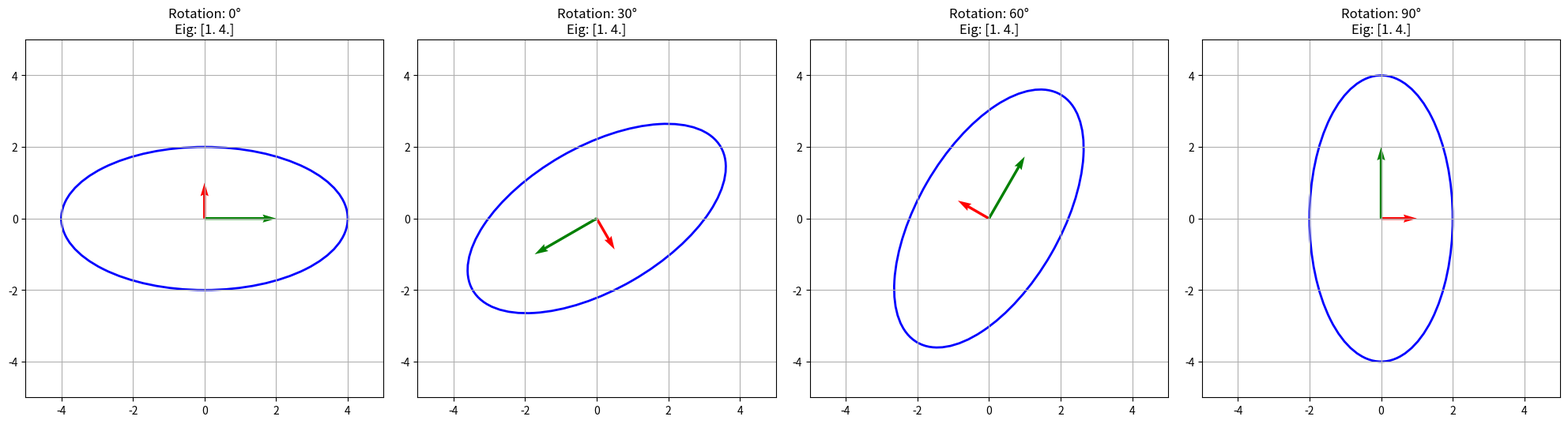

The matplotlib source for this figure:
import numpy as np
import matplotlib.pyplot as plt
from matplotlib.patches import Ellipse

# 设置打印精度，方便观察
np.set_printoptions(precision=4, suppress=True)

# ====================================================
# 命题 1：对称矩阵的特征向量互相垂直
# ====================================================
print("--- 命题 1 验证 ---")
A = np.array([[3, 1], [1, 2]])
# np.linalg.eigh 专门用于对称矩阵的特征值分解
eigenvalues, eigenvectors = np.linalg.eigh(A)

v1 = eigenvectors[:, 0]  # 第一个特征向量
v2 = eigenvectors[:, 1]  # 第二个特征向量

dot_product = np.dot(v1, v2)
print(f"矩阵 A:\n{A}")
print(f"特征向量 v1: {v1}")
print(f"特征向量 v2: {v2}")
print(f"v1 和 v2 的点积: {dot_product:.10f} (接近0即为垂直)")


# ====================================================
# 命题 2 & 3：旋转不改变特征值，且特征值等于 s²
# ====================================================
def get_rotation_matrix(angle_deg):
    """根据角度返回 2x2 旋转矩阵"""
    theta = np.radians(angle_deg)
    c, s = np.cos(theta), np.sin(theta)
    return np.array([[c, -s], [s, c]])


def plot_ellipse(ax, Sigma, center=(0, 0), label=""):
    """
    根据协方差矩阵 Sigma 画出椭圆
    """
    # 1. 对 Sigma 进行特征值分解
    vals, vecs = np.linalg.eigh(Sigma)
    # 2. 椭圆的轴长是特征值的平方根（标准差）
    # 我们画 2 倍标准差范围，看得更清楚
    width, height = 2 * np.sqrt(vals[0]) * 2, 2 * np.sqrt(vals[1]) * 2
    # 3. 椭圆的旋转角度
    angle = np.degrees(np.arctan2(vecs[1, 0], vecs[0, 0]))

    ell = Ellipse(xy=center, width=width, height=height, angle=angle,
                  edgecolor='blue', fc='None', lw=2, label=label)
    ax.add_patch(ell)

    # 画出特征向量的方向（主轴）
    ax.quiver(0, 0, vecs[0, 0] * np.sqrt(vals[0]), vecs[1, 0] * np.sqrt(vals[0]), scale=1, scale_units='xy', color='r')
    ax.quiver(0, 0, vecs[0, 1] * np.sqrt(vals[1]), vecs[1, 1] * np.sqrt(vals[1]), scale=1, scale_units='xy', color='g')


# 验证准备
s = np.array([2.0, 1.0])  # 缩放因子
S = np.diag(s)  # 缩放矩阵
angles = [0, 30, 60, 90]

fig, axs = plt.subplots(1, 4, figsize=(20, 5))
print("\n--- 命题 2 & 3 验证 ---")

for i, angle in enumerate(angles):
    R = get_rotation_matrix(angle)
    # 构造 Sigma = R * S * S.T * R.T
    Sigma = R @ S @ S.T @ R.T

    # 计算特征值
    eigenvals = np.linalg.eigh(Sigma)[0]

    # 验证特征值是否等于 s^2 (即 2^2=4, 1^2=1)
    print(f"旋转角度 {angle}°: 特征值 = {eigenvals}, s^2 = {s ** 2}")

    # 画图
    plot_ellipse(axs[i], Sigma, label=f"Angle {angle}°")
    axs[i].set_title(f"Rotation: {angle}°\nEig: {eigenvals}")
    axs[i].set_xlim(-5, 5)
    axs[i].set_ylim(-5, 5)
    axs[i].set_aspect('equal')
    axs[i].grid(True)

plt.tight_layout()
plt.show()
